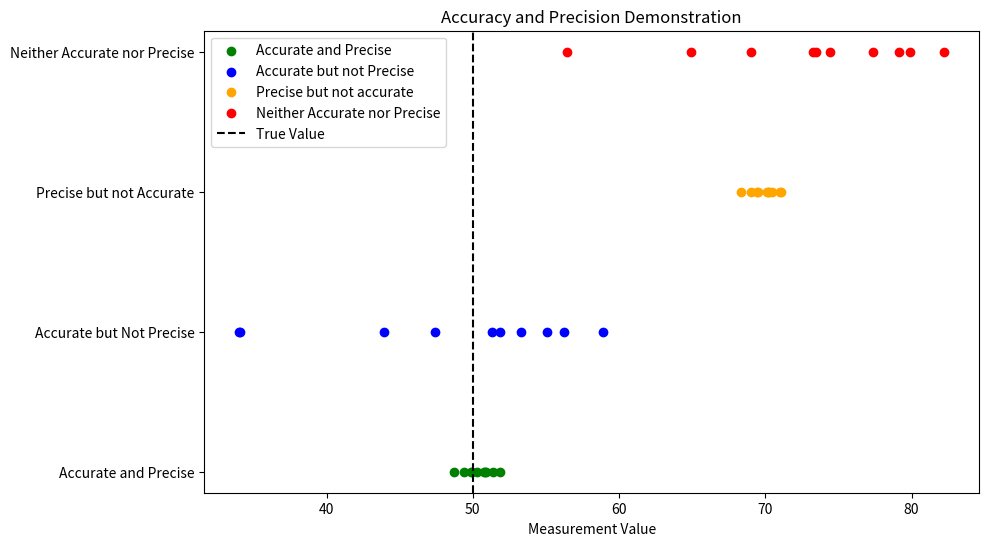

Python code for this plot:
# -*- coding: utf-8 -*-
"""
Created on Wed Oct  9 08:56:37 2024

@author: Vaishnavi
"""
import numpy as np
import matplotlib.pyplot as plt

#target value(true value)
true_value=50

#simulate data
#1.Accurate amd precise (close to true value and tightly grouped)
'''
Loc=true_value(True Value=50):The values will be centered around the true value(50)
scale=1:The standard deviation (spread) IS small,
meaning the values will be tightly grouped around the true value.
This implies high precision.
The measurements will vary only a little from the true value,
so they'll be both accurate (close to 50) and precise(close to each other).
'''
accurate_precise=np.random.normal(loc=true_value,scale=1,size=10)

#2.Accurate but not precise (close to true value but spread out)
accurate_not_precise=np.random.normal(loc=true_value,scale=10,size=10)

'''
The two lines of code you've hightlighted may look similar,but they differ in one important aspect:the value of scale,
which controls the spread of the generated values around the true values(loc)'''
#3.Precise but not accurate (far from true value but tightly grouped)
precise_not_accurate=np.random.normal(loc=70,scale=1,size=10)
#4.neither the accurate nor precise
not_accurate_not_precise=np.random.normal(loc=70,scale=10,size=10)

#plotting the results
plt.figure(figsize=(10,6))

#plot 1:accurate and precise
plt.scatter(accurate_precise,[1]*10,color='green',label='Accurate and Precise')

#plot 2:accurate but not precise
plt.scatter(accurate_not_precise,[2]*10,color='blue',label='Accurate but not Precise')

#plot 3:precise but not accurate
plt.scatter(precise_not_accurate ,[3]*10,color='orange',label='Precise but not accurate')

#plot 4:neither precise nor accurate
plt.scatter(not_accurate_not_precise,[4]*10,color='red',label='Neither Accurate nor Precise')

#adding target line 
plt.axvline(true_value,color='black',linestyle='--',label='True Value')

#label and legend
plt.yticks([1,2,3,4],['Accurate and Precise','Accurate but Not Precise','Precise but not Accurate','Neither Accurate nor Precise'])
plt.xlabel('Measurement Value')
plt.legend()
plt.title('Accuracy and Precision Demonstration')






